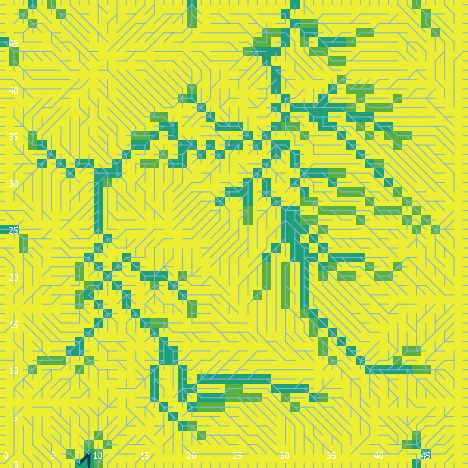

The file beside this chart, header and first rows:
export-world data (NetLogo 6.0.4)
land_05_withInitialEcologicalCommunity.n…
05/26/2020 11:34:17:929 +0100
RANDOM STATE
0 0 -1727483681 260 -1.580862713368474 f…
GLOBALS
min-pxcor, max-pxcor, min-pycor, max-pycor, perspective, subject, nextIndex, directed-links, ticks, display-mode, ecol_brushfrequencyinflection, ecol_brushfrequencyrate, ecol_grassfrequencyinflection, ecol_grassfrequencyrate, ecol_woodfrequencyinflection, ecol_woodfrequencyrate, elevationdistribution, elev_algorithm-style, elev_featureanglerange, elev_inversioniterations, elev_noise, elev_numdepressions, elev_numprotuberances, elev_numranges
0, 49, 0, 49, 0, nobody, 2600, "UNDIRECTED", -1, "cover type", 11.01, 0.04242, 4.938, 0.1686, 25.74, 0.04705, [11.675959583005017 11.227509154876229 4…, "C#", 10.22, 1.228, 1.736, 6, 8, 76
TURTLES
who, color, heading, xcor, ycor, shape, label, label-color, breed, hidden?, size, pen-size, pen-mode, numpoints
0, 15, 341, 3, 25, "default", "", 9.9, {breed flowholders}, true, 1, 1, "up", 
1, 105, 128, 48, 4, "default", "", 9.9, {breed flowholders}, true, 1, 1, "up", 
2, 115, 257, 6, 7, "default", "", 9.9, {breed flowholders}, true, 1, 1, "up", 
3, 115, 62, 22, 42, "default", "", 9.9, {breed flowholders}, true, 1, 1, "up", 
4, 96.98, 180, 10, 0, "line half", "", 9.9, {breed flowholders}, false, 1, 1, "up", 
5, 65, 60, 25, 3, "default", "", 9.9, {breed flowholders}, true, 1, 1, "up", 
6, 25, 274, 3, 1, "default", "", 9.9, {breed flowholders}, true, 1, 1, "up", 
7, 25, 66, 34, 6, "default", "", 9.9, {breed flowholders}, true, 1, 1, "up", 
8, 97, 180, 40, 0, "line half", "", 9.9, {breed flowholders}, false, 1, 1, "up", 
9, 95, 188, 3, 26, "default", "", 9.9, {breed flowholders}, true, 1, 1, "up", 
10, 75, 76, 28, 27, "default", "", 9.9, {breed flowholders}, true, 1, 1, "up", 
11, 97, 270, 0, 17, "line half", "", 9.9, {breed flowholders}, false, 1, 1, "up", 
12, 15, 161, 36, 4, "default", "", 9.9, {breed flowholders}, true, 1, 1, "up", 
13, 97, 90, 49, 36, "line half", "", 9.9, {breed flowholders}, false, 1, 1, "up", 
14, 25, 209, 10, 31, "default", "", 9.9, {breed flowholders}, true, 1, 1, "up", 
15, 105, 280, 2, 45, "default", "", 9.9, {breed flowholders}, true, 1, 1, "up", 
16, 95, 323, 21, 29, "default", "", 9.9, {breed flowholders}, true, 1, 1, "up", 
17, 125, 22, 46, 16, "default", "", 9.9, {breed flowholders}, true, 1, 1, "up", 
18, 97, 270, 0, 46, "line half", "", 9.9, {breed flowholders}, false, 1, 1, "up", 
19, 105, 159, 47, 34, "default", "", 9.9, {breed flowholders}, true, 1, 1, "up", 
20, 97, 180, 23, 0, "line half", "", 9.9, {breed flowholders}, false, 1, 1, "up", 
21, 95, 43, 42, 5, "default", "", 9.9, {breed flowholders}, true, 1, 1, "up", 
22, 125, 188, 3, 20, "default", "", 9.9, {breed flowholders}, true, 1, 1, "up", 
23, 55, 73, 30, 8, "default", "", 9.9, {breed flowholders}, true, 1, 1, "up", 
24, 55, 220, 43, 29, "default", "", 9.9, {breed flowholders}, true, 1, 1, "up", 
25, 75, 97, 13, 38, "default", "", 9.9, {breed flowholders}, true, 1, 1, "up", 
26, 45, 5, 6, 6, "default", "", 9.9, {breed flowholders}, true, 1, 1, "up", 
27, 125, 326, 43, 44, "default", "", 9.9, {breed flowholders}, true, 1, 1, "up", 
28, 85, 41, 6, 22, "default", "", 9.9, {breed flowholders}, true, 1, 1, "up", 
29, 95, 66, 45, 42, "default", "", 9.9, {breed flowholders}, true, 1, 1, "up", 
30, 65, 313, 13, 8, "default", "", 9.9, {breed flowholders}, true, 1, 1, "up", 
31, 105, 323, 2, 8, "default", "", 9.9, {breed flowholders}, true, 1, 1, "up", 
32, 135, 165, 5, 25, "default", "", 9.9, {breed flowholders}, true, 1, 1, "up", 
33, 115, 296, 38, 26, "default", "", 9.9, {breed flowholders}, true, 1, 1, "up", 
34, 125, 143, 28, 2, "default", "", 9.9, {breed flowholders}, true, 1, 1, "up", 
35, 65, 64, 47, 18, "default", "", 9.9, {breed flowholders}, true, 1, 1, "up", 
36, 15, 316, 16, 28, "default", "", 9.9, {breed flowholders}, true, 1, 1, "up", 
37, 75, 171, 33, 24, "default", "", 9.9, {breed flowholders}, true, 1, 1, "up", 
38, 35, 99, 43, 20, "default", "", 9.9, {breed flowholders}, true, 1, 1, "up", 
39, 95, 28, 33, 4, "default", "", 9.9, {breed flowholders}, true, 1, 1, "up", 
40, 135, 6, 32, 8, "default", "", 9.9, {breed flowholders}, true, 1, 1, "up", 
41, 105, 18, 47, 37, "default", "", 9.9, {breed flowholders}, true, 1, 1, "up", 
42, 55, 145, 29, 15, "default", "", 9.9, {breed flowholders}, true, 1, 1, "up", 
43, 45, 142, 13, 1, "default", "", 9.9, {breed flowholders}, true, 1, 1, "up", 
44, 105, 114, 32, 30, "default", "", 9.9, {breed flowholders}, true, 1, 1, "up", 
45, 115, 222, 42, 25, "default", "", 9.9, {breed flowholders}, true, 1, 1, "up", 
46, 5, 63, 47, 26, "default", "", 9.9, {breed flowholders}, true, 1, 1, "up", 
47, 5, 337, 27, 36, "default", "", 9.9, {breed flowholders}, true, 1, 1, "up", 
48, 135, 275, 37, 9, "default", "", 9.9, {breed flowholders}, true, 1, 1, "up", 
49, 85, 166, 42, 48, "default", "", 9.9, {breed flowholders}, true, 1, 1, "up", 
50, 85, 344, 16, 17, "default", "", 9.9, {breed flowholders}, true, 1, 1, "up", 
... 12,036 more rows
